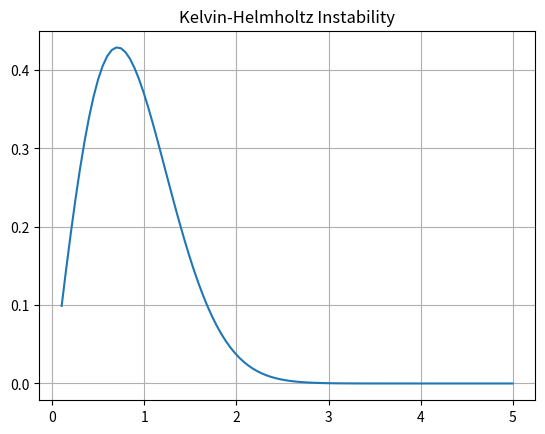

Python code for this plot:
%matplotlib inline
import numpy as np
import matplotlib.pyplot as plt
def kelvin_helmholtz():
    k = np.linspace(0.1, 5, 100)
    gamma = k * np.exp(-k**2) # simple toy curve
    plt.plot(k, gamma)
    plt.title("Kelvin-Helmholtz Instability")
    plt.grid(True); plt.savefig("kh.png")
if __name__ == "__main__": kelvin_helmholtz()
